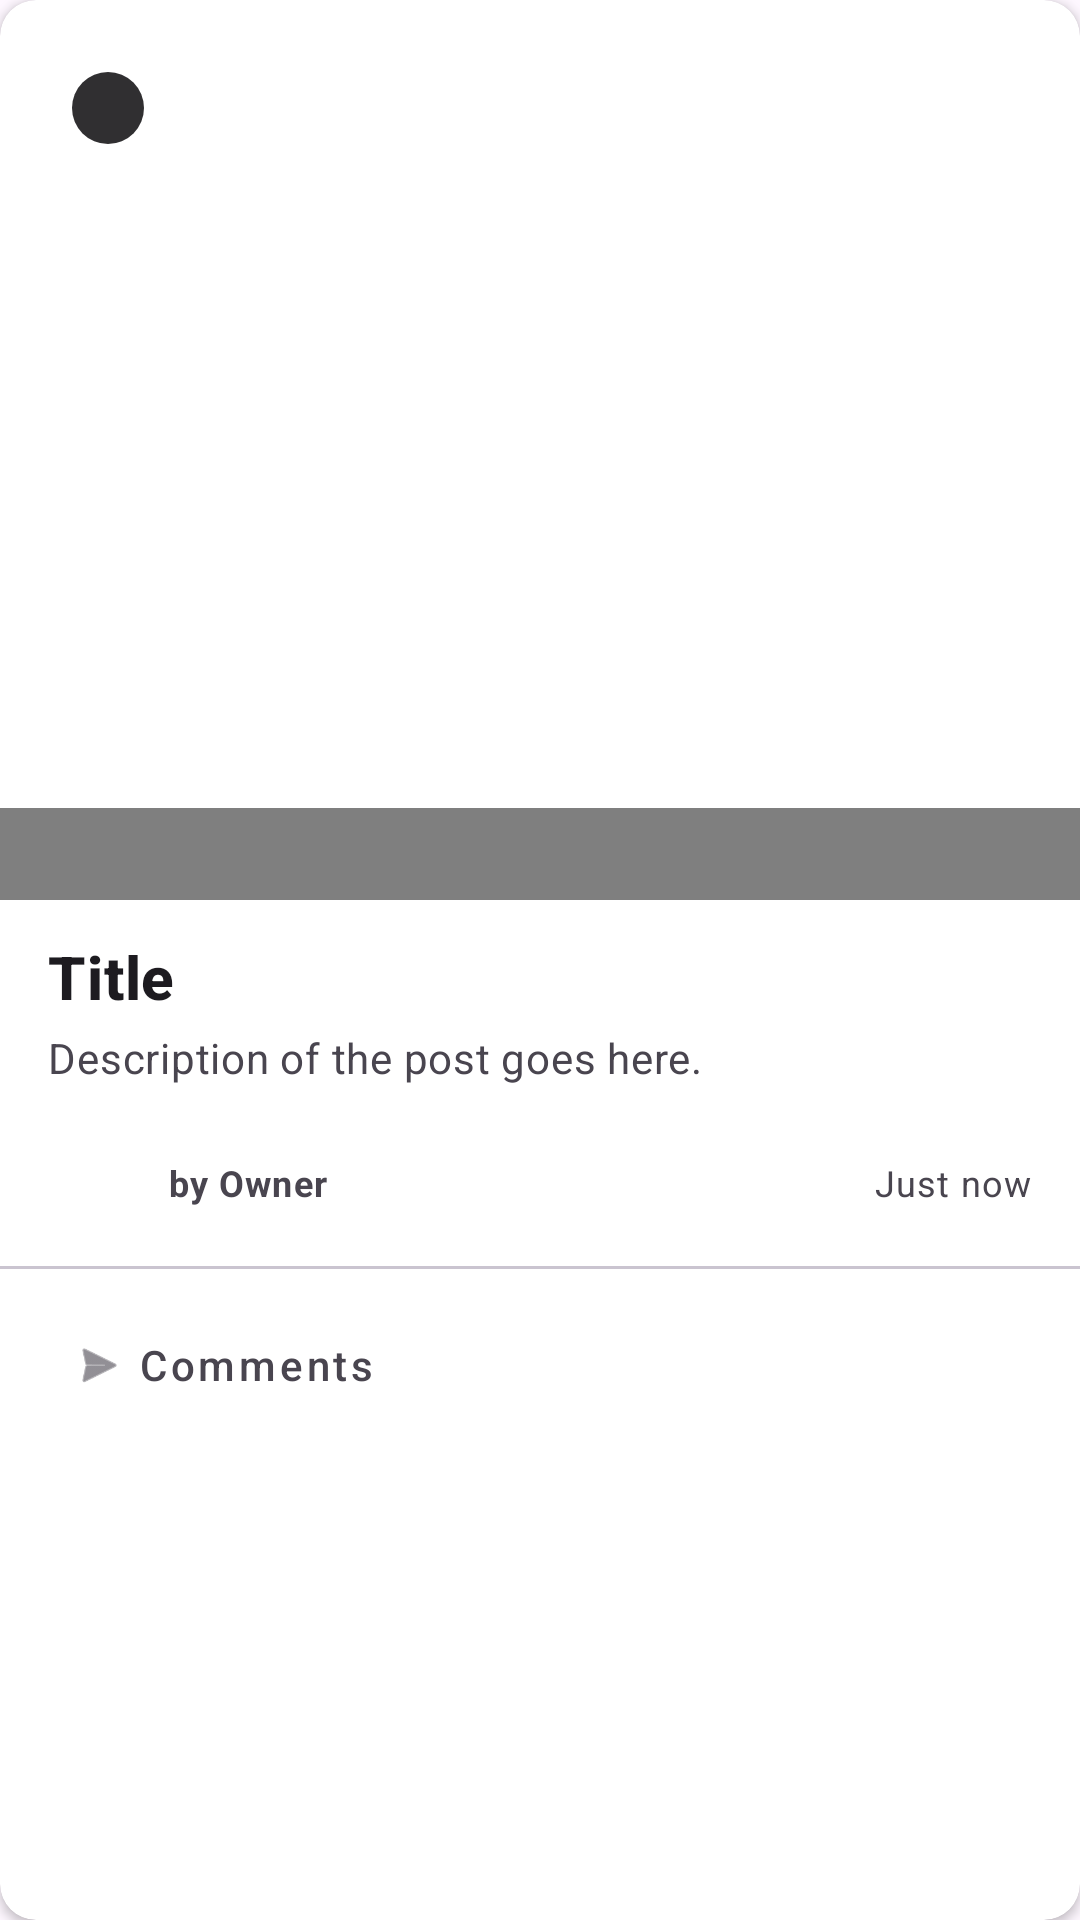

Reconstruct the res/layout file that produces this screen, plus the resources it refers to.
<!-- AndroidManifest.xml: application theme Theme.TravelLog -->
<!-- res/layout/post.xml -->
<?xml version="1.0" encoding="utf-8"?>
<androidx.cardview.widget.CardView xmlns:android="http://schemas.android.com/apk/res/android"
    xmlns:app="http://schemas.android.com/apk/res-auto"
    xmlns:tools="http://schemas.android.com/tools"
    android:layout_width="match_parent"
    android:layout_height="wrap_content"
    android:layout_margin="8dp"
    app:cardCornerRadius="12dp"
    app:cardElevation="2dp">

    <androidx.constraintlayout.widget.ConstraintLayout
        android:layout_width="match_parent"
        android:layout_height="wrap_content"
        android:paddingBottom="16dp">

        <androidx.viewpager2.widget.ViewPager2
            android:id="@+id/vp_post_images"
            android:layout_width="0dp"
            android:layout_height="300dp"
            app:layout_constraintEnd_toEndOf="parent"
            app:layout_constraintStart_toStartOf="parent"
            app:layout_constraintTop_toTopOf="parent" />

        <com.google.android.material.tabs.TabLayout
            android:id="@+id/tab_layout_indicator"
            android:layout_width="wrap_content"
            android:layout_height="12dp"
            android:layout_marginBottom="8dp"
            android:background="@android:color/transparent"
            app:layout_constraintBottom_toBottomOf="@id/vp_post_images"
            app:layout_constraintEnd_toEndOf="parent"
            app:layout_constraintStart_toStartOf="parent"
            app:tabBackground="@drawable/tab_selector"
            app:tabIndicatorHeight="0dp"
            app:tabMaxWidth="12dp"
            app:tabRippleColor="@null" />

        
        <com.google.android.material.chip.Chip
            android:id="@+id/chip_post_category"
            style="@style/Widget.MaterialComponents.Chip.Action"
            android:layout_width="wrap_content"
            android:layout_height="wrap_content"
            android:layout_margin="12dp"
            android:clickable="false"
            android:textColor="@android:color/white"
            app:chipBackgroundColor="#CC000000"
            app:chipCornerRadius="16dp"
            app:chipMinHeight="24dp"
            app:layout_constraintStart_toStartOf="parent"
            app:layout_constraintTop_toTopOf="parent"
            tools:text="Landscape" />

        
        <LinearLayout
            android:id="@+id/ll_metadata"
            android:layout_width="0dp"
            android:layout_height="wrap_content"
            android:background="#80000000"
            android:orientation="horizontal"
            android:padding="8dp"
            app:layout_constraintBottom_toBottomOf="@id/vp_post_images"
            app:layout_constraintEnd_toEndOf="parent"
            app:layout_constraintStart_toStartOf="parent">

            <TextView
                android:id="@+id/tv_post_camera_info"
                android:layout_width="0dp"
                android:layout_height="wrap_content"
                android:layout_weight="1"
                android:textColor="@android:color/white"
                android:textSize="11sp"
                tools:text="Sony A7III • 24-70mm f2.8" />

            <TextView
                android:id="@+id/tv_post_settings_info"
                android:layout_width="wrap_content"
                android:layout_height="wrap_content"
                android:textColor="@android:color/white"
                android:textSize="11sp"
                tools:text="1/500 • f/8.0" />
        </LinearLayout>

        <TextView
            android:id="@+id/tv_post_title"
            android:layout_width="0dp"
            android:layout_height="wrap_content"
            android:layout_marginStart="16dp"
            android:layout_marginTop="12dp"
            android:layout_marginEnd="16dp"
            android:text="Title"
            android:textAppearance="@style/TextAppearance.MaterialComponents.Headline6"
            android:textStyle="bold"
            app:layout_constraintEnd_toEndOf="parent"
            app:layout_constraintStart_toStartOf="parent"
            app:layout_constraintTop_toBottomOf="@id/ll_metadata" />

        <TextView
            android:id="@+id/tv_post_description"
            android:layout_width="0dp"
            android:layout_height="wrap_content"
            android:layout_marginTop="4dp"
            android:text="Description of the post goes here."
            android:textAppearance="@style/TextAppearance.MaterialComponents.Body2"
            android:textColor="?attr/colorOnSurfaceVariant"
            app:layout_constraintEnd_toEndOf="@id/tv_post_title"
            app:layout_constraintStart_toStartOf="@id/tv_post_title"
            app:layout_constraintTop_toBottomOf="@id/tv_post_title" />

        <com.google.android.material.imageview.ShapeableImageView
            android:id="@+id/iv_post_image"
            android:layout_width="32dp"
            android:layout_height="32dp"
            android:layout_marginTop="16dp"
            android:contentDescription="Poster's profile picture"
            android:scaleType="centerCrop"
            app:layout_constraintStart_toStartOf="@id/tv_post_description"
            app:layout_constraintTop_toBottomOf="@id/tv_post_description"
            app:shapeAppearanceOverlay="@style/ShapeAppearance.MaterialComponents.SmallComponent"
            tools:src="@tools:sample/avatars" />

        <TextView
            android:id="@+id/tv_post_owner"
            android:layout_width="wrap_content"
            android:layout_height="wrap_content"
            android:layout_marginStart="8dp"
            android:text="by Owner"
            android:textAppearance="@style/TextAppearance.MaterialComponents.Caption"
            android:textStyle="bold"
            app:layout_constraintBottom_toBottomOf="@id/iv_post_image"
            app:layout_constraintStart_toEndOf="@id/iv_post_image"
            app:layout_constraintTop_toTopOf="@id/iv_post_image" />

        <TextView
            android:id="@+id/tv_post_created_at"
            android:layout_width="wrap_content"
            android:layout_height="wrap_content"
            android:text="Just now"
            android:textAppearance="@style/TextAppearance.MaterialComponents.Caption"
            app:layout_constraintBaseline_toBaselineOf="@id/tv_post_owner"
            app:layout_constraintEnd_toEndOf="@id/tv_post_description" />

        <View
            android:id="@+id/divider"
            android:layout_width="match_parent"
            android:layout_height="1dp"
            android:layout_marginTop="12dp"
            android:background="?attr/colorOutlineVariant"
            app:layout_constraintTop_toBottomOf="@id/iv_post_image" />

        <LinearLayout
            android:id="@+id/ll_post_actions"
            android:layout_width="match_parent"
            android:layout_height="wrap_content"
            android:orientation="horizontal"
            android:paddingHorizontal="16dp"
            android:paddingTop="8dp"
            app:layout_constraintTop_toBottomOf="@id/divider">

            <com.google.android.material.button.MaterialButton
                android:id="@+id/btn_comment"
                style="@style/Widget.MaterialComponents.Button.TextButton"
                android:layout_width="wrap_content"
                android:layout_height="wrap_content"
                android:text="Comments"
                android:textAllCaps="false"
                android:textColor="?attr/colorOnSurfaceVariant"
                app:icon="@android:drawable/ic_menu_send"
                app:iconTint="?attr/colorOnSurfaceVariant" />

        </LinearLayout>

    </androidx.constraintlayout.widget.ConstraintLayout>
</androidx.cardview.widget.CardView>
<!-- resources referenced by this layout -->
<resources>
  <style name="Theme.TravelLog" parent="Base.Theme.TravelLog" />
  <style name="Base.Theme.TravelLog" parent="Theme.Material3.DayNight.NoActionBar">
          
          
      </style>
</resources>
